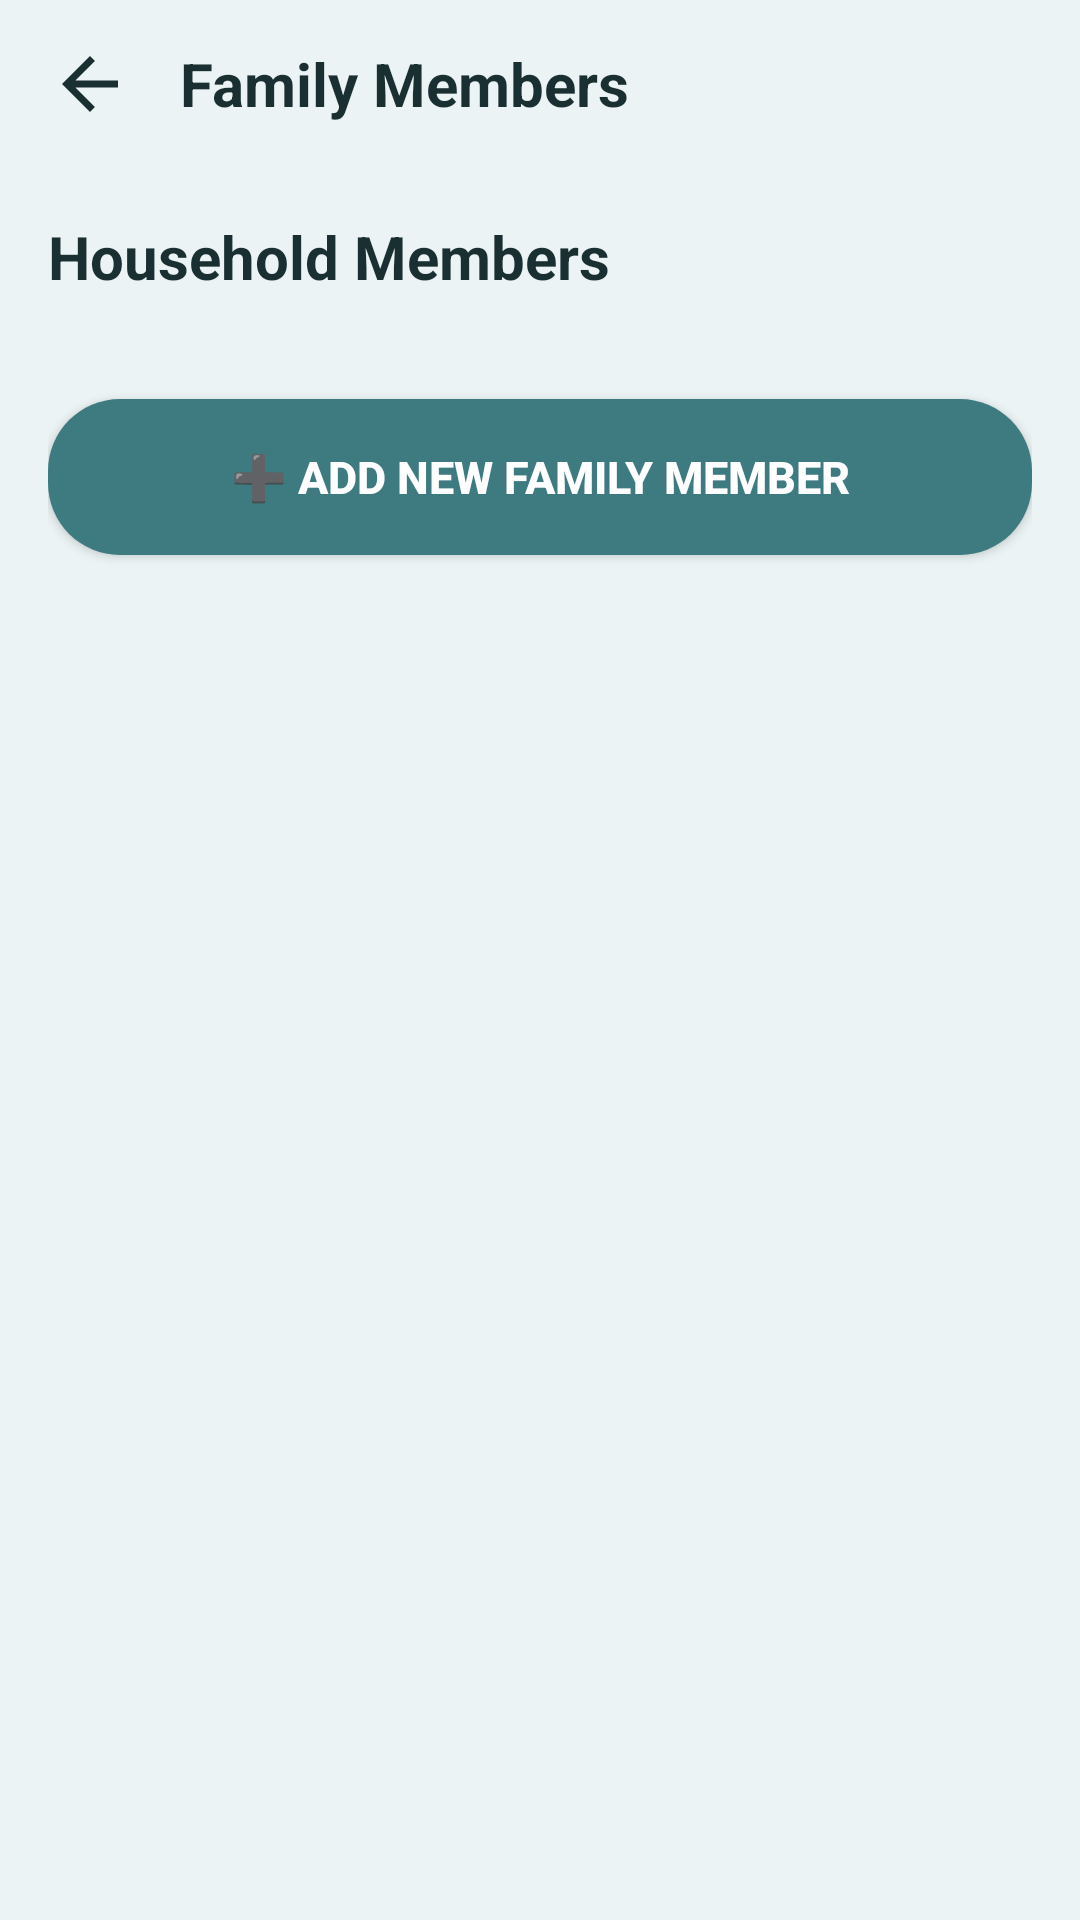

Write the Android layout XML for this screen, with the resource values it uses.
<!-- AndroidManifest.xml: application theme Theme.FamilyAIPlanner -->
<!-- res/layout/fragment_family_members.xml -->
<?xml version="1.0" encoding="utf-8"?>
<androidx.constraintlayout.widget.ConstraintLayout 
    xmlns:android="http://schemas.android.com/apk/res/android"
    xmlns:app="http://schemas.android.com/apk/res-auto"
    android:layout_width="match_parent"
    android:layout_height="match_parent"
    android:background="@color/bgMint">

    
    <LinearLayout
        android:id="@+id/membersTopBar"
        android:layout_width="0dp"
        android:layout_height="56dp"
        android:gravity="center_vertical"
        android:orientation="horizontal"
        android:paddingStart="16dp"
        android:paddingEnd="16dp"
        app:layout_constraintEnd_toEndOf="parent"
        app:layout_constraintStart_toStartOf="parent"
        app:layout_constraintTop_toTopOf="parent">

        <ImageView
            android:id="@+id/btnMembersBack"
            android:layout_width="28dp"
            android:layout_height="28dp"
            android:contentDescription="Back"
            android:src="@drawable/ic_back" />

        <TextView
            android:layout_width="0dp"
            android:layout_height="wrap_content"
            android:layout_marginStart="16dp"
            android:layout_weight="1"
            android:text="Family Members"
            android:textColor="@color/textPrimary"
            android:textSize="20sp"
            android:textStyle="bold" />
    </LinearLayout>

    <androidx.core.widget.NestedScrollView
        android:layout_width="0dp"
        android:layout_height="0dp"
        android:fillViewport="true"
        app:layout_constraintBottom_toBottomOf="parent"
        app:layout_constraintEnd_toEndOf="parent"
        app:layout_constraintStart_toStartOf="parent"
        app:layout_constraintTop_toBottomOf="@id/membersTopBar">

        <LinearLayout
            android:layout_width="match_parent"
            android:layout_height="wrap_content"
            android:orientation="vertical"
            android:padding="16dp">

            
            <TextView
                android:layout_width="wrap_content"
                android:layout_height="wrap_content"
                android:layout_marginBottom="14dp"
                android:text="Household Members"
                android:textColor="@color/textPrimary"
                android:textSize="20sp"
                android:textStyle="bold" />

            
            <androidx.recyclerview.widget.RecyclerView
                android:id="@+id/membersRecyclerView"
                android:layout_width="match_parent"
                android:layout_height="wrap_content"
                android:nestedScrollingEnabled="false" />

            
            <Button
                android:id="@+id/btnAddMember"
                android:layout_width="match_parent"
                android:layout_height="52dp"
                android:layout_marginTop="20dp"
                android:background="@drawable/btn_teal_rounded"
                android:text="➕ Add New Family Member"
                android:textColor="@color/textWhite"
                android:textSize="15sp"
                android:textStyle="bold"
                app:backgroundTint="@null" />

        </LinearLayout>
    </androidx.core.widget.NestedScrollView>

</androidx.constraintlayout.widget.ConstraintLayout>
<!-- resources referenced by this layout -->
<resources>
  <color name="bgMint">#EBF3F4</color>
  <color name="textPrimary">#1A2F31</color>
  <color name="textWhite">#FFFFFF</color>
  <!-- drawable btn_teal_rounded (drawable) -->
  <?xml version="1.0" encoding="utf-8"?>
  <shape xmlns:android="http://schemas.android.com/apk/res/android"
      android:shape="rectangle">
      <corners android:radius="24dp" />
      <solid android:color="@color/primaryTeal" />
  </shape>
  <!-- drawable ic_back (drawable) -->
  <vector xmlns:android="http://schemas.android.com/apk/res/android"
      android:width="24dp"
      android:height="24dp"
      android:viewportWidth="24"
      android:viewportHeight="24">
      <path
          android:fillColor="#1A2F31"
          android:pathData="M20,11H7.83l5.59,-5.59L12,4l-8,8 8,8 1.41,-1.41L7.83,13H20v-2z" />
  </vector>
  <style name="Theme.FamilyAIPlanner" parent="Theme.Material3.Light.NoActionBar">
          <item name="colorPrimary">@color/primaryTeal</item>
          <item name="colorPrimaryContainer">@color/tileTealLight</item>
          <item name="colorSecondary">@color/colorSecondary</item>
          <item name="android:statusBarColor">@color/primaryTeal</item>
          <item name="android:navigationBarColor">@color/surfaceWhite</item>
          <item name="android:windowBackground">@color/bgMint</item>
      </style>
  <color name="primaryTeal">#3D7B80</color>
  <color name="tileTealLight">#D6E8EA</color>
  <color name="colorSecondary">#4A8B90</color>
  <color name="surfaceWhite">#FFFFFF</color>
</resources>
